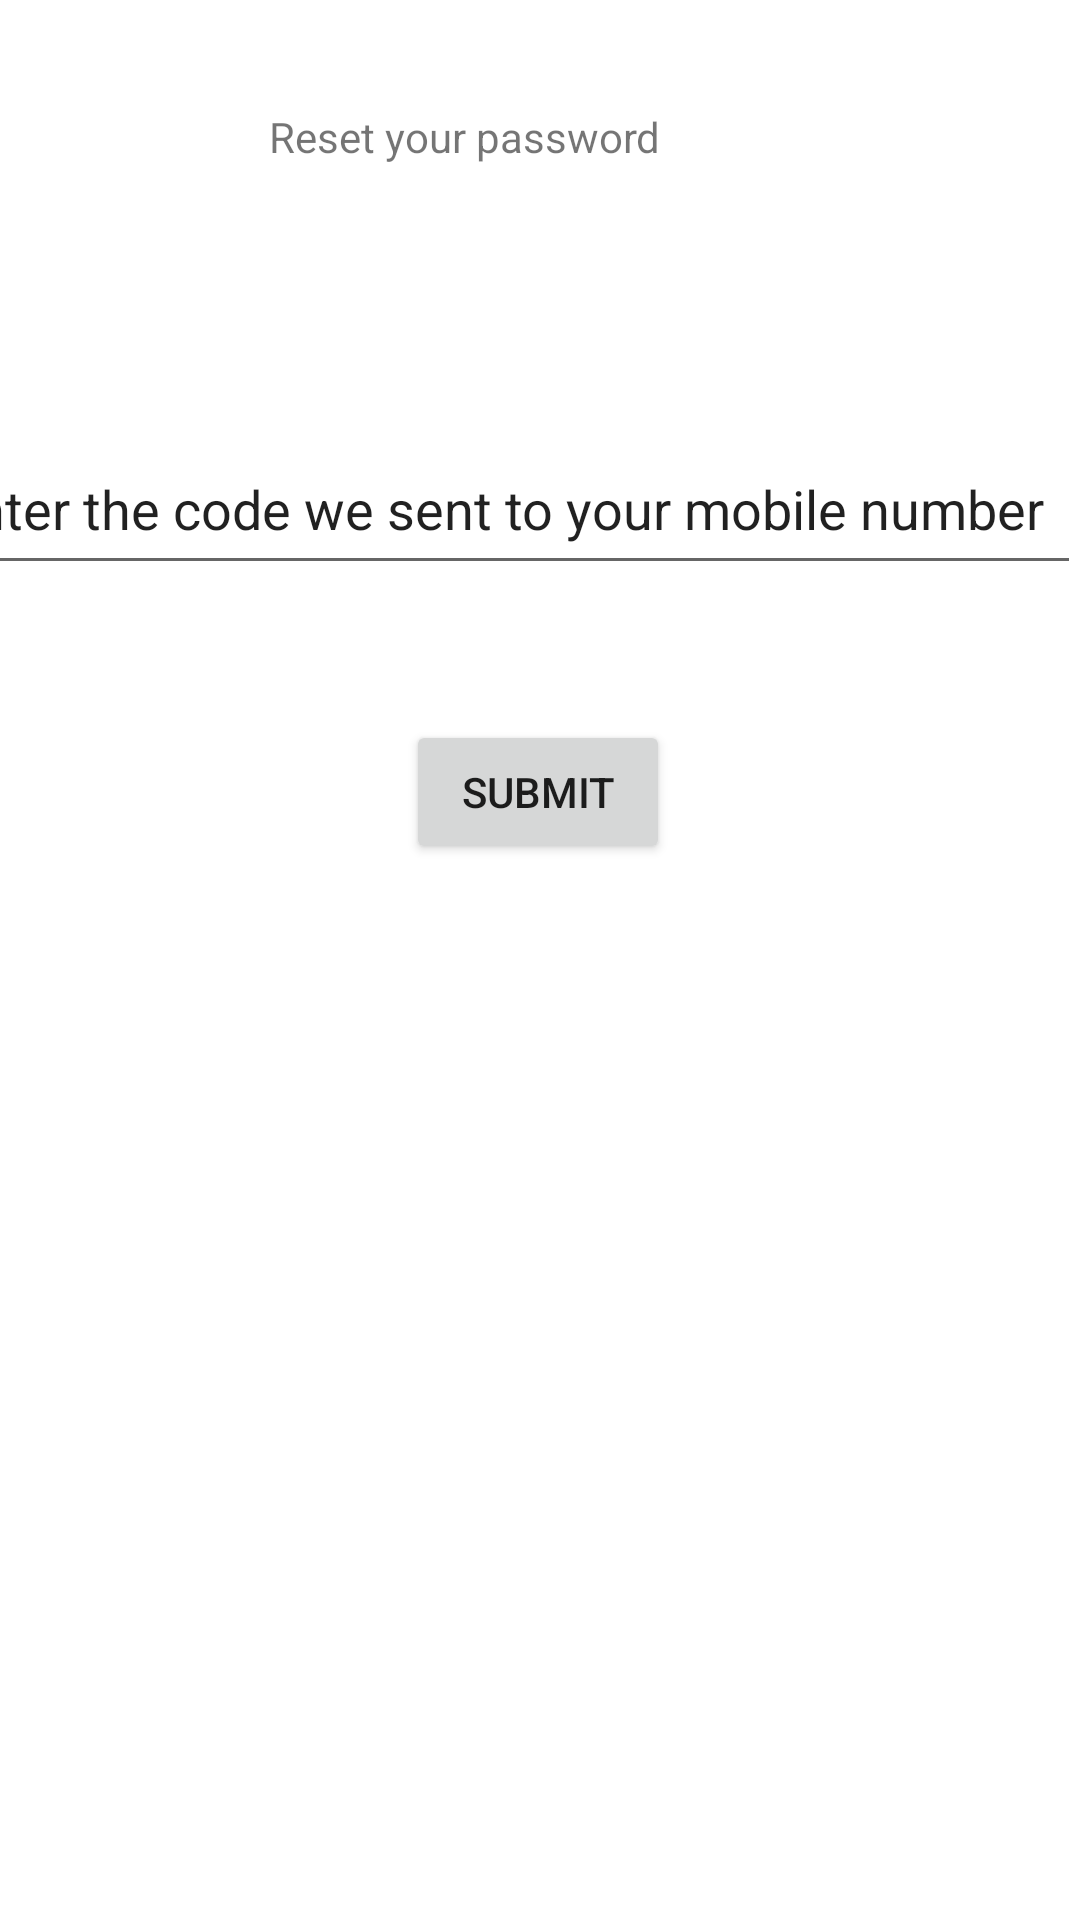

Produce the Android XML layout that renders to this screen, including the resource entries it uses.
<!-- AndroidManifest.xml: application theme Theme.QuickMedPatient -->
<!-- res/layout/activity_reset_password.xml -->
<?xml version="1.0" encoding="utf-8"?>
<androidx.constraintlayout.widget.ConstraintLayout xmlns:android="http://schemas.android.com/apk/res/android"
    xmlns:app="http://schemas.android.com/apk/res-auto"
    xmlns:tools="http://schemas.android.com/tools"
    android:layout_width="match_parent"
    android:layout_height="match_parent"
    tools:context=".ResetPasswordActivity">

    <TextView
        android:id="@+id/txtresetpw"
        android:layout_width="180dp"
        android:layout_height="50dp"
        android:layout_marginTop="36dp"
        android:text="Reset your password"
        app:layout_constraintEnd_toEndOf="parent"
        app:layout_constraintHorizontal_bias="0.498"
        app:layout_constraintStart_toStartOf="parent"
        app:layout_constraintTop_toTopOf="parent" />

    <EditText
        android:id="@+id/etotp"
        android:layout_width="383dp"
        android:layout_height="54dp"
        android:ems="10"
        android:inputType="textPersonName"
        android:minHeight="48dp"
        android:text="Enter the code we sent to your mobile number"
        app:layout_constraintBottom_toTopOf="@+id/btnsubmit"
        app:layout_constraintEnd_toEndOf="parent"
        app:layout_constraintHorizontal_bias="1.0"
        app:layout_constraintStart_toStartOf="parent"
        app:layout_constraintTop_toBottomOf="@+id/txtresetpw"
        app:layout_constraintVertical_bias="0.549" />

    <Button
        android:id="@+id/btnsubmit"
        android:layout_width="wrap_content"
        android:layout_height="wrap_content"
        android:layout_marginBottom="352dp"
        android:text="Submit"
        app:layout_constraintBottom_toBottomOf="parent"
        app:layout_constraintEnd_toEndOf="parent"
        app:layout_constraintHorizontal_bias="0.498"
        app:layout_constraintStart_toStartOf="parent" />
</androidx.constraintlayout.widget.ConstraintLayout>
<!-- resources referenced by this layout -->
<resources>
  <style name="Theme.QuickMedPatient" parent="Theme.MaterialComponents.DayNight.NoActionBar">
          
          <item name="colorPrimary">@color/purple_500</item>
          <item name="colorPrimaryVariant">@color/purple_700</item>
          <item name="colorOnPrimary">@color/white</item>
          
          <item name="colorSecondary">@color/teal_200</item>
          <item name="colorSecondaryVariant">@color/teal_700</item>
          <item name="colorOnSecondary">@color/black</item>
          
          <item name="android:statusBarColor" tools:targetApi="l">?attr/colorPrimaryVariant</item>
          
      </style>
  <color name="purple_500">#FF6200EE</color>
  <color name="purple_700">#FF3700B3</color>
  <color name="white">#FFFFFFFF</color>
  <color name="teal_200">#FF03DAC5</color>
  <color name="teal_700">#FF018786</color>
  <color name="black">#FF000000</color>
</resources>
